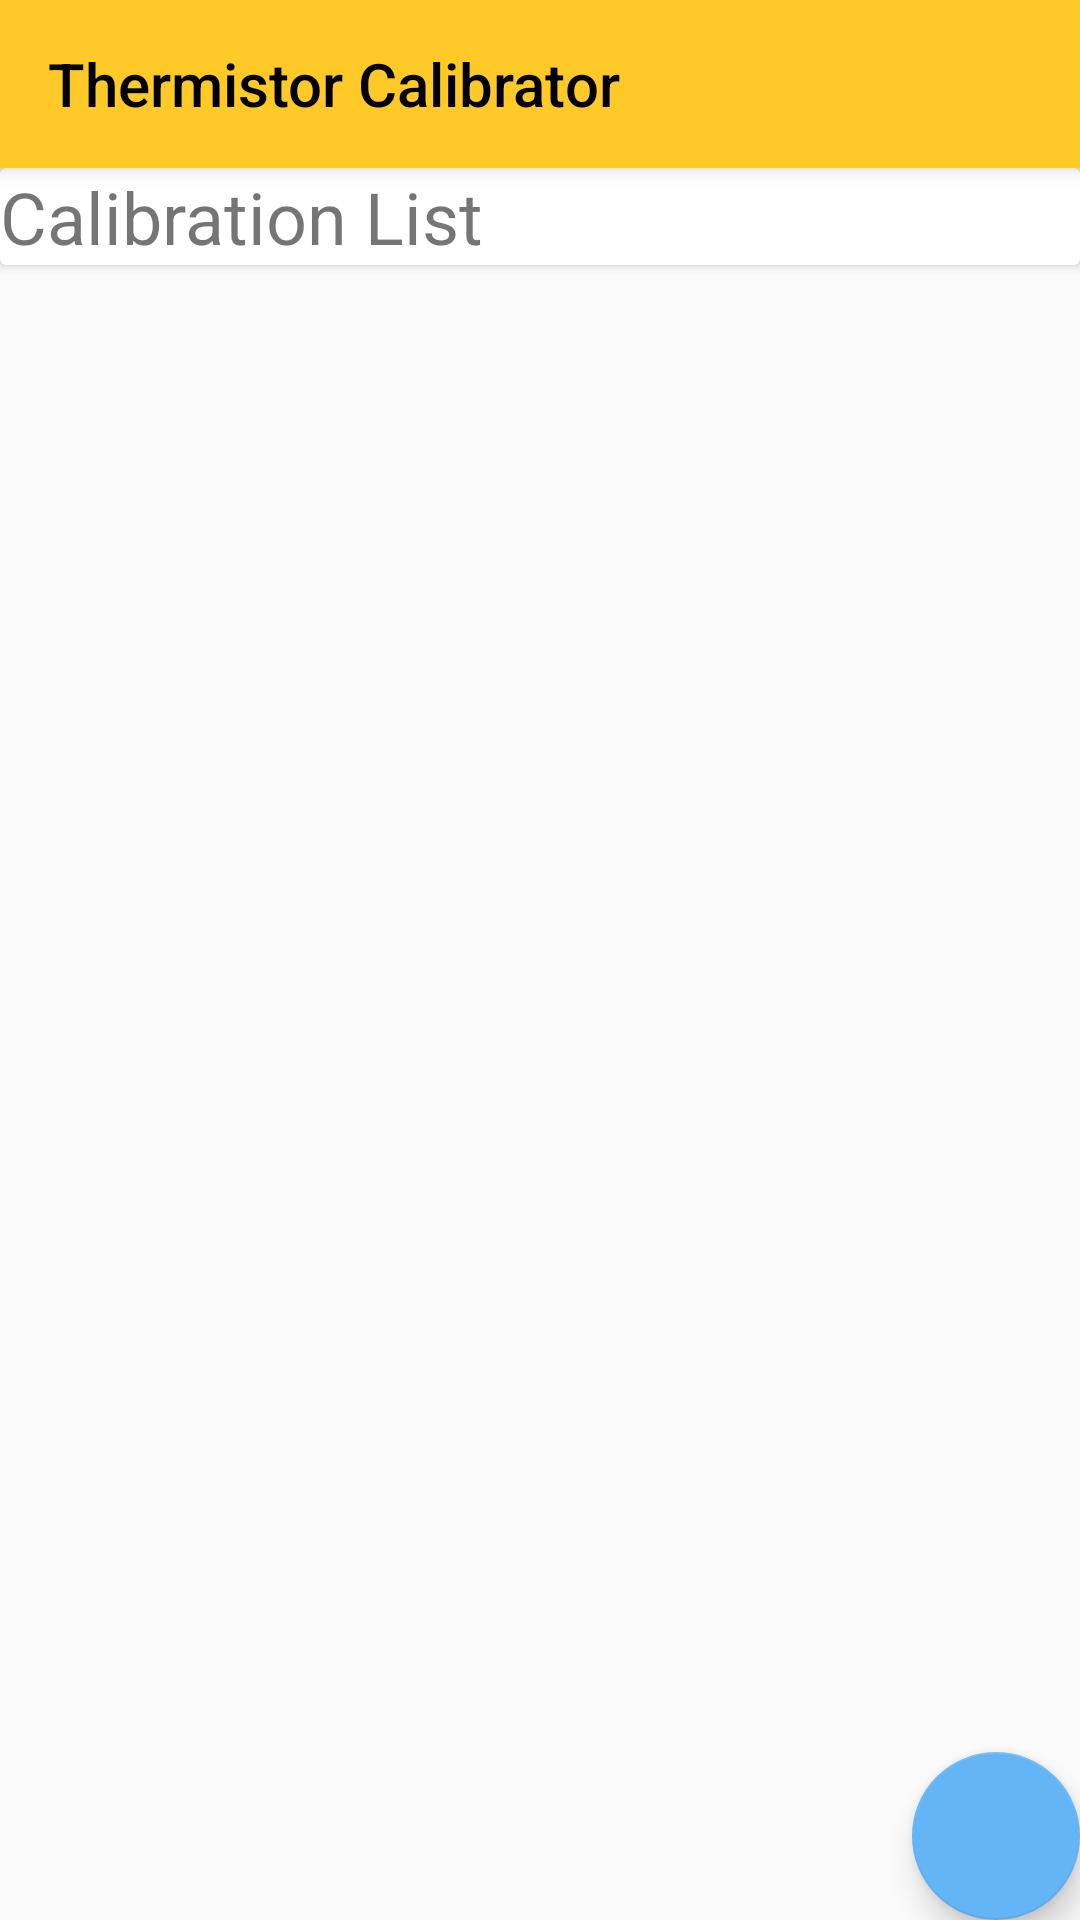

Produce the Android XML layout that renders to this screen, including the resource entries it uses.
<!-- AndroidManifest.xml: activity theme AppTheme.NoActionBar -->
<!-- res/layout/activity_main.xml -->
<?xml version="1.0" encoding="utf-8"?>
<android.support.design.widget.CoordinatorLayout xmlns:android="http://schemas.android.com/apk/res/android"
    xmlns:app="http://schemas.android.com/apk/res-auto"
    xmlns:tools="http://schemas.android.com/tools"
    android:layout_width="match_parent"
    android:layout_height="match_parent"
    tools:context=".MainActivity">

    <android.support.design.widget.AppBarLayout
        android:layout_width="match_parent"
        android:layout_height="wrap_content"
        android:theme="@style/AppTheme.AppBarOverlay">

        <android.support.v7.widget.Toolbar
            android:id="@+id/toolbar"
            android:layout_width="match_parent"
            android:layout_height="?attr/actionBarSize"
            android:background="?attr/colorPrimary"
            app:popupTheme="@style/AppTheme.PopupOverlay"
            app:title="Thermistor Calibrator"
            app:titleTextColor="@color/colorPrimaryText" />

    </android.support.design.widget.AppBarLayout>

    <include layout="@layout/content_main" />

    <android.support.design.widget.FloatingActionButton
        android:id="@+id/fab"
        android:layout_width="wrap_content"
        android:layout_height="wrap_content"
        android:layout_gravity="bottom|end"
        android:layout_margin="@dimen/fab_margin"
        android:onClick="goCalibrate"
        app:srcCompat="@drawable/ic_add_black_24dp" />

</android.support.design.widget.CoordinatorLayout>
<!-- res/layout/content_main.xml (included above) -->
<?xml version="1.0" encoding="utf-8"?>
<android.support.constraint.ConstraintLayout xmlns:android="http://schemas.android.com/apk/res/android"
    xmlns:app="http://schemas.android.com/apk/res-auto"
    xmlns:tools="http://schemas.android.com/tools"
    android:layout_width="match_parent"
    android:layout_height="match_parent"
    app:layout_behavior="@string/appbar_scrolling_view_behavior"
    tools:context=".MainActivity"
    tools:showIn="@layout/activity_main">

    <LinearLayout
        android:id="@+id/parent"
        android:layout_width="match_parent"
        android:layout_height="match_parent"
        android:orientation="vertical"
        app:layout_constraintBottom_toBottomOf="parent"
        app:layout_constraintEnd_toEndOf="parent"
        app:layout_constraintStart_toStartOf="parent"
        app:layout_constraintTop_toTopOf="parent">


        <android.support.v7.widget.CardView
            android:id="@+id/refCard"
            android:layout_width="match_parent"
            android:layout_height="wrap_content"
            android:layout_marginBottom="1dp"
            android:gravity="center">

            <Button
                android:id="@+id/reference"
                android:layout_width="36dp"
                android:layout_height="36dp"
                android:layout_gravity="center"
                android:backgroundTint="@color/colorSecondary"
                android:visibility="gone" />

            <TextView
                android:id="@+id/textView"
                android:layout_width="wrap_content"
                android:layout_height="wrap_content"
                android:gravity="center"
                android:text="Calibration List"
                android:textSize="24sp" />


        </android.support.v7.widget.CardView>

    </LinearLayout>
</android.support.constraint.ConstraintLayout>
<!-- resources referenced by this layout -->
<resources>
  <color name="colorPrimaryText">#000000</color>
  <color name="colorSecondary">#80cbc4</color>
  <style name="AppTheme.AppBarOverlay" parent="ThemeOverlay.AppCompat.Dark.ActionBar" />
  <style name="AppTheme.PopupOverlay" parent="ThemeOverlay.AppCompat.Light" />
  <style name="AppTheme.NoActionBar">
          <item name="windowActionBar">false</item>
          <item name="windowNoTitle">true</item>
          <item name="colorControlNormal">@color/black</item>
      </style>
  <color name="black">#000000</color>
</resources>
